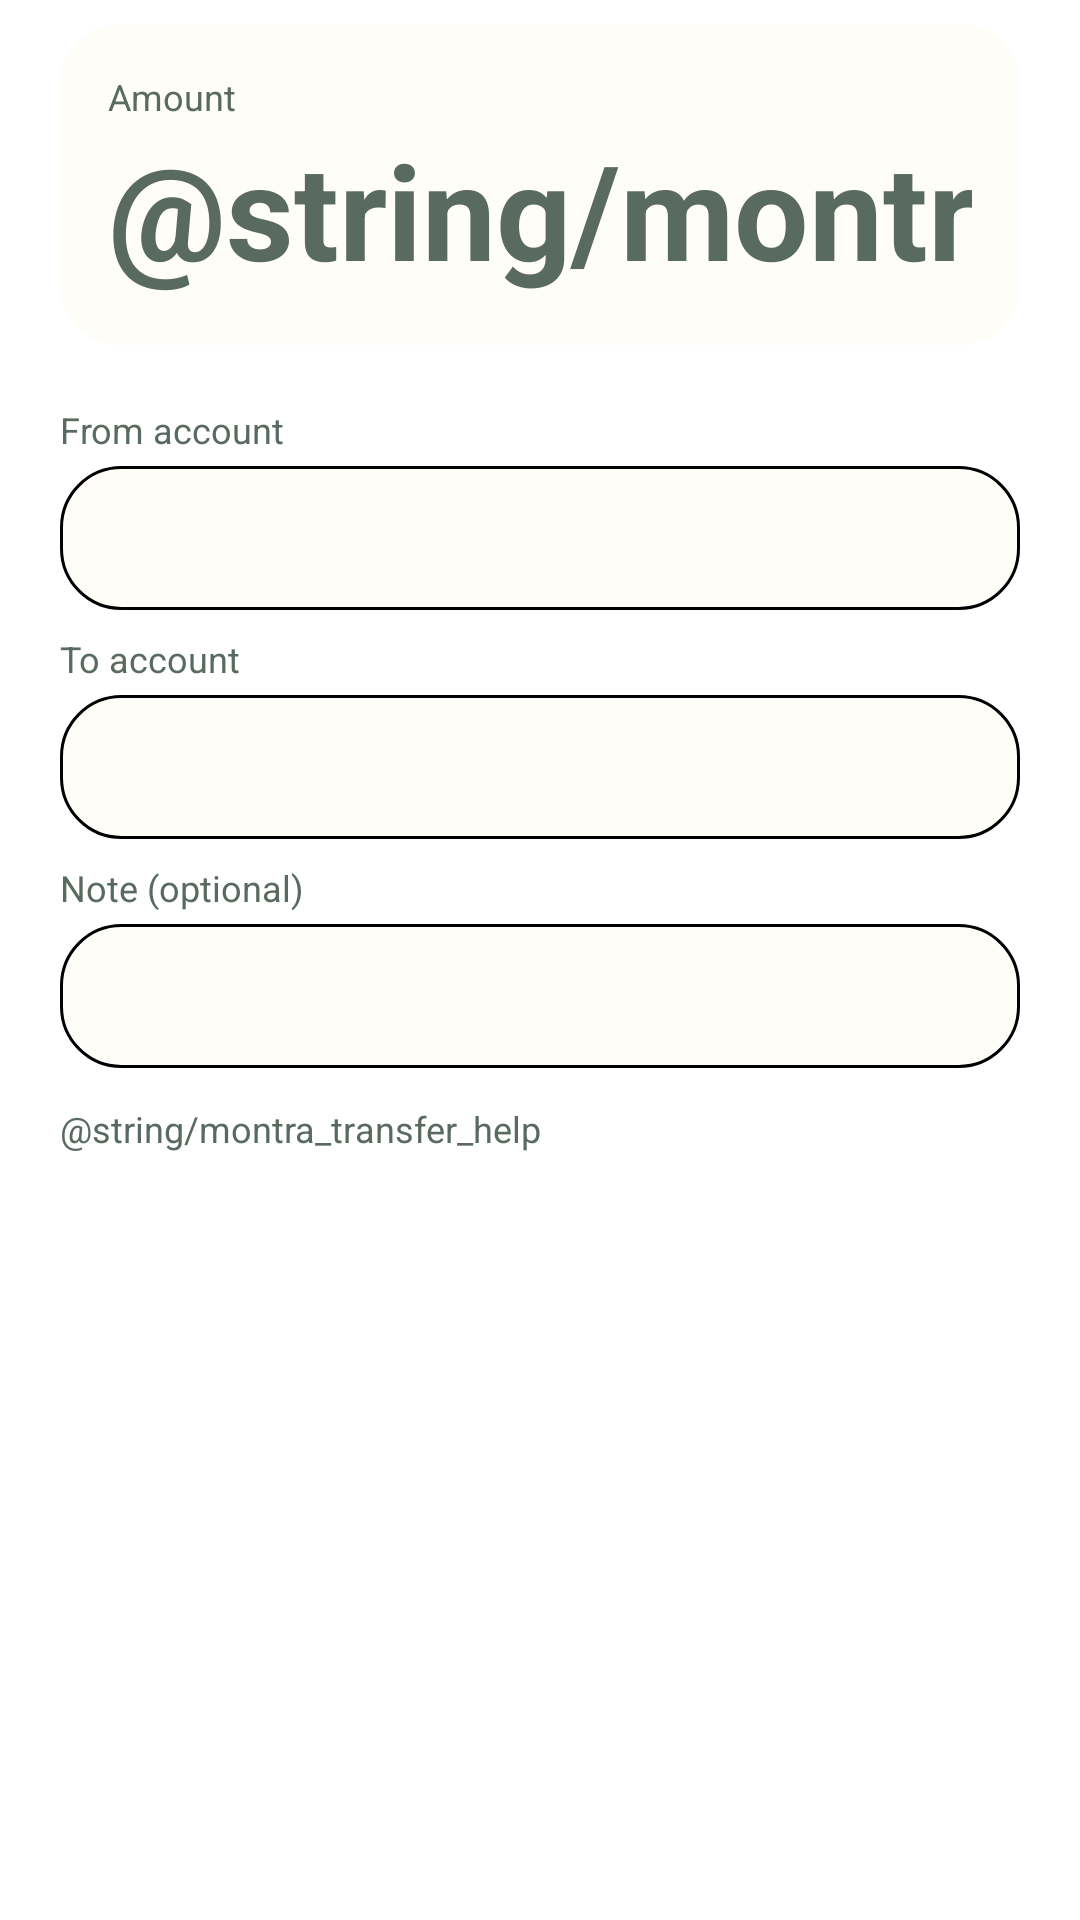

Android layout source for this screen:
<!-- AndroidManifest.xml: application theme Theme.App -->
<!-- res/layout/dialog_add_transfer.xml -->
<LinearLayout xmlns:android="http://schemas.android.com/apk/res/android" xmlns:app="http://schemas.android.com/apk/res-auto" android:layout_width="match_parent" android:layout_height="wrap_content" android:orientation="vertical" android:paddingStart="@dimen/screen_h_padding" android:paddingEnd="@dimen/screen_h_padding" android:paddingTop="@dimen/space_8" android:paddingBottom="@dimen/space_24">
    <LinearLayout android:layout_width="match_parent" android:layout_height="wrap_content" android:layout_marginBottom="@dimen/space_12" android:orientation="vertical" android:background="@drawable/action_tile_background" android:padding="@dimen/space_16">
        <LinearLayout android:layout_width="match_parent" android:layout_height="wrap_content">
            <TextView style="@style/MontraFormLabel" android:layout_width="0dp" android:layout_weight="1" android:text="@string/transfer_amount" android:labelFor="@id/transfer_amount" />
            <TextView android:id="@+id/entry_currency" style="@style/MontraFormLabel" android:layout_width="wrap_content" />
        </LinearLayout>
        <EditText android:id="@+id/transfer_amount" android:layout_width="match_parent" android:layout_height="wrap_content" android:minHeight="@dimen/touch_target" android:background="@null" android:hint="@string/montra_amount_placeholder" android:inputType="numberDecimal" android:fontFeatureSettings="tnum" android:textColor="@color/lumen_ink" android:textColorHint="@color/lumen_muted" android:textSize="@dimen/entry_amount_size" android:textStyle="bold" android:singleLine="true" />
    </LinearLayout>
    <TextView style="@style/MontraFormLabel" android:layout_marginTop="@dimen/space_8" android:text="@string/transfer_from" android:labelFor="@id/transfer_from_account" />
    <Spinner android:id="@+id/transfer_from_account" style="@style/MontraFormField" android:layout_marginTop="@dimen/space_4"  />
    <TextView style="@style/MontraFormLabel" android:layout_marginTop="@dimen/space_8" android:text="@string/transfer_to" android:labelFor="@id/transfer_to_account" />
    <Spinner android:id="@+id/transfer_to_account" style="@style/MontraFormField" android:layout_marginTop="@dimen/space_4"  />
    <TextView style="@style/MontraFormLabel" android:layout_marginTop="@dimen/space_8" android:text="@string/transfer_note" android:labelFor="@id/transfer_note" />
    <EditText android:id="@+id/transfer_note" style="@style/MontraFormField" android:layout_marginTop="@dimen/space_4" android:inputType="textCapSentences" android:singleLine="true" />
    <TextView style="@style/MontraFormLabel" android:layout_marginTop="@dimen/space_12" android:text="@string/montra_transfer_help" />
</LinearLayout>
<!-- resources referenced by this layout -->
<resources>
  <color name="lumen_ink">#17211D</color>
  <color name="lumen_muted">#596B60</color>
  <dimen name="entry_amount_size">44sp</dimen>
  <dimen name="screen_h_padding">20dp</dimen>
  <dimen name="space_12">12dp</dimen>
  <dimen name="space_16">16dp</dimen>
  <dimen name="space_24">24dp</dimen>
  <dimen name="space_4">4dp</dimen>
  <dimen name="space_8">8dp</dimen>
  <dimen name="touch_target">48dp</dimen>
  <!-- drawable action_tile_background (drawable) -->
  <?xml version="1.0" encoding="utf-8"?>
  <shape xmlns:android="http://schemas.android.com/apk/res/android">
      <solid android:color="@color/lumen_surface" />
      <corners android:radius="@dimen/card_radius" />
  </shape>
  <string name="transfer_amount">Amount</string>
  <string name="transfer_from">From account</string>
  <string name="transfer_note">Note (optional)</string>
  <string name="transfer_to">To account</string>
  <style name="MontraFormField">
          <item name="android:layout_width">match_parent</item><item name="android:layout_height">wrap_content</item>
          <item name="android:minHeight">@dimen/touch_target</item><item name="android:background">@drawable/search_field_background</item>
          <item name="android:paddingStart">@dimen/space_12</item><item name="android:paddingEnd">@dimen/space_12</item>
          <item name="android:textColor">@color/lumen_ink</item><item name="android:textColorHint">@color/lumen_muted</item>
      </style>
  <style name="MontraFormLabel">
          <item name="android:layout_width">match_parent</item><item name="android:layout_height">wrap_content</item>
          <item name="android:textColor">@color/lumen_muted</item><item name="android:textSize">@dimen/text_12</item>
      </style>
  <color name="lumen_surface">#FFFDF8</color>
  <dimen name="card_radius">20dp</dimen>
  <!-- drawable search_field_background (drawable) -->
  <?xml version="1.0" encoding="utf-8"?>
  <shape xmlns:android="http://schemas.android.com/apk/res/android">
      <solid android:color="@color/lumen_surface" />
      <corners android:radius="@dimen/control_radius" />
      <stroke android:width="1dp" android:color="@color/lumen_line" />
  </shape>
  <dimen name="text_12">12sp</dimen>
  <color name="lumen_background">#F4F1EA</color>
  <color name="lumen_accent">#176B55</color>
  <color name="on_primary">#FFFFFF</color>
  <style name="AppWindowAnimation">
          <item name="android:activityOpenEnterAnimation">@anim/activity_enter</item>
          <item name="android:activityOpenExitAnimation">@anim/activity_exit</item>
          <item name="android:activityCloseEnterAnimation">@anim/activity_enter</item>
          <item name="android:activityCloseExitAnimation">@anim/activity_exit</item>
          <item name="android:taskOpenEnterAnimation">@anim/activity_enter</item>
          <item name="android:taskOpenExitAnimation">@anim/activity_exit</item>
          <item name="android:taskCloseEnterAnimation">@anim/activity_enter</item>
          <item name="android:taskCloseExitAnimation">@anim/activity_exit</item>
          <item name="android:windowEnterAnimation">@anim/activity_enter</item>
          <item name="android:windowExitAnimation">@anim/activity_exit</item>
      </style>
  <dimen name="control_radius">@dimen/card_radius</dimen>
</resources>
